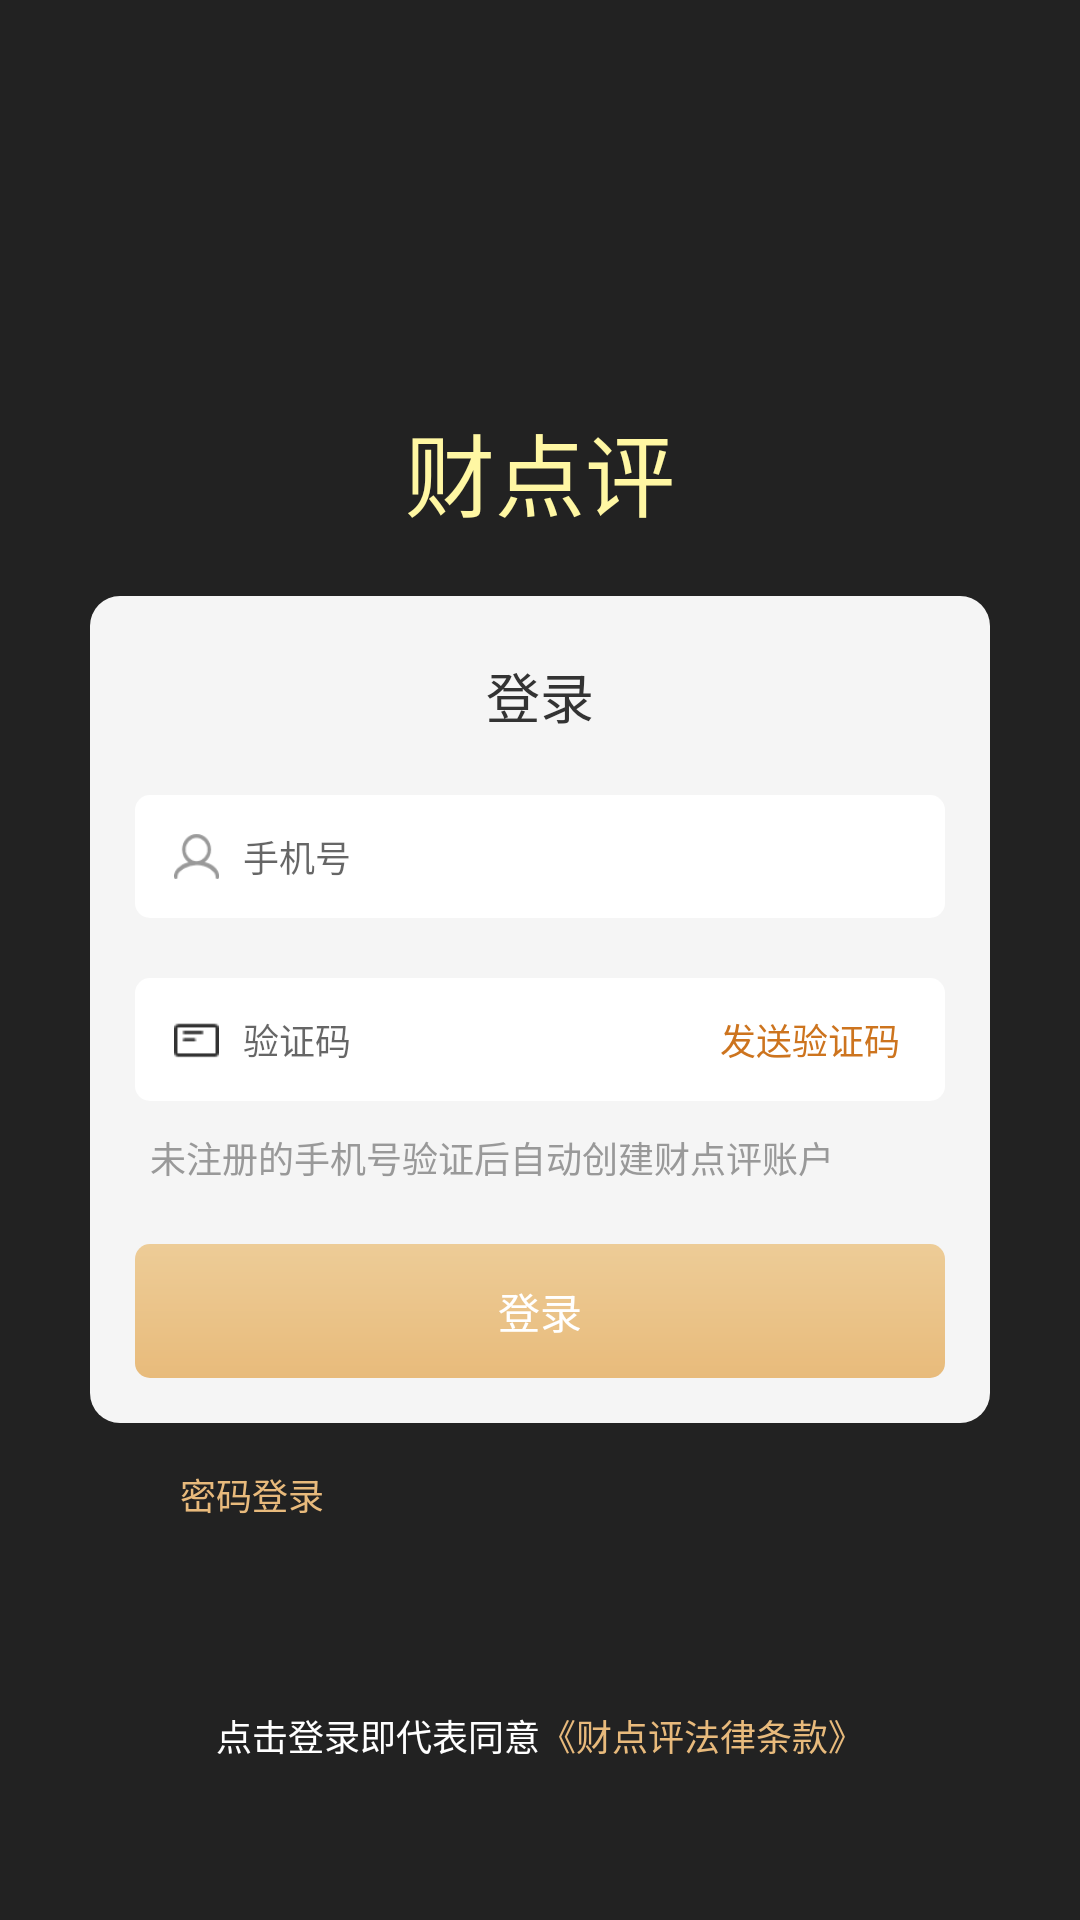

Here is an Android app screen rendered from its layout file. Give the layout XML and the strings, colors and styles it references.
<!-- AndroidManifest.xml: application theme AppTheme -->
<!-- res/layout/activity_login.xml -->
<?xml version="1.0" encoding="utf-8"?>
<LinearLayout xmlns:android="http://schemas.android.com/apk/res/android"
    android:layout_width="match_parent"
    android:layout_height="match_parent"
    android:background="@color/common_bg_color"
    android:focusable="true"
    android:focusableInTouchMode="true"
    android:orientation="vertical">

    <RelativeLayout
        android:layout_width="match_parent"
        android:layout_height="0dp"
        android:layout_weight="1.2"
        android:orientation="vertical">
        <LinearLayout
            android:layout_width="match_parent"
            android:layout_height="wrap_content">
            <include
                android:id="@+id/include"
                layout="@layout/common_title"/>
        </LinearLayout>


        <ImageView
            android:id="@+id/iv_log"
            android:layout_width="70dp"
            android:layout_height="70dp"
            android:layout_above="@+id/tv_name"
            android:layout_centerHorizontal="true"
            android:layout_marginBottom="@dimen/dip_5"
            android:src="@mipmap/ic_launcher" />

        <TextView
            android:id="@+id/tv_name"
            android:layout_width="wrap_content"
            android:layout_height="wrap_content"
            android:layout_alignParentBottom="true"
            android:layout_centerHorizontal="true"
            android:layout_marginBottom="@dimen/dip_20"
            android:text="@string/app_name"
            android:textColor="#fff7a3"
            android:textSize="@dimen/dip_30" />
    </RelativeLayout>

    <LinearLayout
        android:id="@+id/ll_login"
        android:layout_width="match_parent"
        android:layout_height="wrap_content"
        android:layout_centerInParent="true"
        android:layout_marginLeft="@dimen/dip_30"
        android:layout_marginRight="@dimen/dip_30"
        android:background="@drawable/bg_round_corner_light_gray"
        android:orientation="vertical">

        <TextView
            android:layout_width="wrap_content"
            android:layout_height="wrap_content"
            android:layout_gravity="center_horizontal"
            android:layout_marginBottom="@dimen/dip_20"
            android:layout_marginTop="@dimen/dip_20"
            android:text="登录"
            android:textColor="@color/text_color_deep"
            android:textSize="@dimen/text_size_title" />

        <LinearLayout
            android:layout_width="match_parent"
            android:layout_height="wrap_content"
            android:layout_marginLeft="@dimen/dip_15"
            android:layout_marginRight="@dimen/dip_15"
            android:background="@drawable/bg_round_corner_white"
            android:gravity="center_vertical"
            android:orientation="horizontal">

            <ImageView
                android:layout_width="@dimen/dip_15"
                android:layout_height="@dimen/dip_15"
                android:layout_marginBottom="@dimen/dip_13"
                android:layout_marginLeft="@dimen/dip_13"
                android:layout_marginRight="@dimen/dip_8"
                android:layout_marginTop="@dimen/dip_13"
                android:src="@mipmap/ic_tab_mine_normal" />

            <EditText
                android:id="@+id/et_login_name"
                android:layout_width="match_parent"
                android:layout_height="match_parent"
                android:background="@color/transparent"
                android:hint="手机号"
                android:imeOptions="actionNext"
                android:inputType="text"
                android:maxLength="20"
                android:nextFocusForward="@+id/et_password"
                android:singleLine="true"
                android:textSize="@dimen/text_size_small" />
        </LinearLayout>

        <LinearLayout
            android:layout_width="match_parent"
            android:layout_height="wrap_content"
            android:layout_marginLeft="@dimen/dip_15"
            android:layout_marginRight="@dimen/dip_15"
            android:layout_marginTop="@dimen/dip_20"
            android:background="@drawable/bg_round_corner_white"
            android:gravity="center_vertical"
            android:orientation="horizontal">

            <ImageView
                android:id="@+id/iv_pwd_icon"
                android:layout_width="@dimen/dip_15"
                android:layout_height="@dimen/dip_15"
                android:layout_marginBottom="@dimen/dip_13"
                android:layout_marginLeft="@dimen/dip_13"
                android:layout_marginRight="@dimen/dip_8"
                android:layout_marginTop="@dimen/dip_13"
                android:src="@mipmap/ic_verification_code" />

            <EditText
                android:id="@+id/et_password"
                android:layout_weight="1"
                android:layout_width="0dp"
                android:layout_height="match_parent"
                android:background="@color/transparent"
                android:hint="验证码"
                android:imeOptions="actionDone"
                android:inputType="number"
                android:maxLength="20"
                android:singleLine="true"
                android:textSize="@dimen/text_size_small" />

            <TextView
                android:id="@+id/tv_send_code"
                android:layout_width="wrap_content"
                android:layout_height="match_parent"
                android:layout_marginRight="@dimen/dip_15"
                android:gravity="center"
                android:text="发送验证码"
                android:textColor="#cd741e"
                android:textSize="@dimen/text_size_small" />
        </LinearLayout>

        <TextView
            android:id="@+id/tv_register_tip"
            android:layout_width="wrap_content"
            android:layout_height="wrap_content"
            android:layout_marginLeft="@dimen/dip_20"
            android:layout_marginTop="@dimen/dip_10"
            android:text="未注册的手机号验证后自动创建财点评账户"
            android:textColor="@color/text_color_light"
            android:textSize="@dimen/text_size_small" />

        <TextView
            android:id="@+id/tv_login"
            android:layout_width="match_parent"
            android:layout_height="wrap_content"
            android:layout_marginBottom="@dimen/dip_15"
            android:layout_marginLeft="@dimen/dip_15"
            android:layout_marginRight="@dimen/dip_15"
            android:layout_marginTop="@dimen/dip_20"
            android:background="@drawable/bg_login_btn"
            android:gravity="center"
            android:paddingBottom="@dimen/dip_12"
            android:paddingTop="@dimen/dip_12"
            android:text="登录"
            android:textColor="@color/white"
            android:textSize="@dimen/text_size_normal" />

    </LinearLayout>

    <LinearLayout
        android:layout_width="match_parent"
        android:layout_height="0dp"
        android:layout_weight="1"
        android:orientation="vertical">

        <LinearLayout
            android:layout_width="match_parent"
            android:layout_height="wrap_content"
            android:orientation="horizontal">

            <TextView
                android:id="@+id/tv_pwd_login"
                android:layout_width="wrap_content"
                android:layout_height="wrap_content"
                android:layout_marginLeft="@dimen/dip_50"
                android:layout_marginTop="@dimen/dip_5"
                android:padding="@dimen/dip_10"
                android:text="密码登录"
                android:textColor="@color/yellow_e87abc"
                android:textSize="@dimen/text_size_small" />

            <View
                android:layout_width="0dp"
                android:layout_height="match_parent"
                android:layout_weight="1"
                android:background="@color/transparent" />

            <TextView
                android:id="@+id/tv_forget_password"
                android:layout_width="wrap_content"
                android:layout_height="wrap_content"
                android:layout_marginRight="@dimen/dip_50"
                android:layout_marginTop="@dimen/dip_5"
                android:padding="@dimen/dip_10"
                android:text="忘记密码"
                android:textColor="@color/yellow_e87abc"
                android:textSize="@dimen/text_size_small"
                android:visibility="gone"/>
        </LinearLayout>

        <LinearLayout
            android:layout_weight="1"
            android:layout_width="wrap_content"
            android:layout_height="0dp"
            android:layout_gravity="center_horizontal"
            android:gravity="center_vertical"
            android:orientation="horizontal">
            <TextView
                android:layout_width="wrap_content"
                android:layout_height="wrap_content"
                android:layout_alignParentBottom="true"
                android:layout_centerHorizontal="true"
                android:gravity="center"
                android:text="点击登录即代表同意"
                android:textColor="@color/white"
                android:textSize="@dimen/text_size_small" />
            <TextView
                android:id="@+id/tv_clause"
                android:layout_width="wrap_content"
                android:layout_height="wrap_content"
                android:layout_alignParentBottom="true"
                android:layout_centerHorizontal="true"
                android:paddingTop="@dimen/dip_10"
                android:paddingBottom="@dimen/dip_10"
                android:gravity="center"
                android:text="《财点评法律条款》"
                android:textColor="@color/yellow_e87abc"
                android:textSize="@dimen/text_size_small" />
        </LinearLayout>

    </LinearLayout>
</LinearLayout>
<!-- res/layout/common_title.xml (included above) -->
<?xml version="1.0" encoding="utf-8"?>
<LinearLayout xmlns:android="http://schemas.android.com/apk/res/android"
    android:layout_width="match_parent"
    android:layout_height="@dimen/dip_50"
    android:background="@color/transparent"
    android:orientation="horizontal">

    <LinearLayout
        android:id="@+id/ll_title_content"
        android:layout_width="match_parent"
        android:layout_height="@dimen/dip_50"
        android:orientation="horizontal">

        <ImageView
            android:id="@+id/iv_title_left"
            android:layout_width="@dimen/dip_50"
            android:layout_height="@dimen/dip_50"
            android:paddingTop="@dimen/dip_15"
            android:paddingBottom="@dimen/dip_15"
            android:paddingLeft="@dimen/dip_15"
            android:paddingRight="@dimen/dip_25"
            android:src="@mipmap/ic_back_gold"
            android:visibility="gone" />

        <TextView
            android:id="@+id/tv_title_center"
            android:layout_width="0dp"
            android:layout_height="match_parent"
            android:layout_weight="1"
            android:maxLines="2"
            android:ellipsize="end"
            android:gravity="center"
            android:textColor="@color/white"
            android:textSize="@dimen/text_size_title"
            android:visibility="gone" />


        <TextView
            android:id="@+id/tv_title_right"
            android:layout_width="51dp"
            android:layout_height="match_parent"
            android:gravity="center"
            android:textColor="@color/white"
            android:textSize="@dimen/text_size_normal"
            android:visibility="gone" />

        <ImageView
            android:id="@+id/iv_title_right"
            android:layout_width="@dimen/dip_50"
            android:layout_height="match_parent"
            android:layout_alignParentRight="true"
            android:padding="@dimen/dip_15"
            android:src="@mipmap/ic_add"
            android:visibility="gone" />
        <LinearLayout
            android:id="@+id/ll_search"
            android:layout_weight="1"
            android:layout_width="0dp"
            android:layout_height="match_parent"
            android:orientation="horizontal"
            android:gravity="center_vertical"
            android:layout_marginLeft="@dimen/dip_15"
            android:layout_marginRight="@dimen/dip_15"
            android:layout_marginTop="@dimen/dip_7"
            android:layout_marginBottom="@dimen/dip_7"
            android:background="@drawable/bg_white_stroke_search"
            android:visibility="gone">
            <ImageView
                android:layout_width="@dimen/dip_15"
                android:layout_height="@dimen/dip_15"
                android:layout_marginLeft="@dimen/dip_18"
                android:src="@mipmap/ic_search_white"/>
            <EditText
                android:id="@+id/et_search"
                android:layout_width="match_parent"
                android:layout_height="match_parent"
                android:layout_marginLeft="@dimen/dip_7"
                android:layout_marginRight="@dimen/dip_7"
                android:singleLine="true"
                android:inputType="text"
                android:imeOptions="actionSearch"
                android:textColorHint="@color/text_color_middle"
                android:textColor="@color/white"
                android:textSize="@dimen/text_size_normal"
                android:background="@color/transparent"/>
        </LinearLayout>
        <LinearLayout
            android:id="@+id/ll_right_btn"
            android:layout_width="wrap_content"
            android:layout_height="match_parent"
            android:paddingRight="@dimen/dip_15"
            android:gravity="center_vertical"
            android:orientation="horizontal"
            android:visibility="gone">
            <ImageView
                android:id="@+id/iv_right_icon"
                android:layout_width="@dimen/dip_18"
                android:layout_height="@dimen/dip_18"
                android:layout_marginRight="@dimen/dip_5"
                android:src="@mipmap/ic_filter"/>
            <TextView
                android:id="@+id/tv_right_text"
                android:layout_width="wrap_content"
                android:layout_height="wrap_content"
                android:text="筛选"
                android:textColor="@color/white"
                android:textSize="@dimen/text_size_small"/>
        </LinearLayout>
    </LinearLayout>
</LinearLayout>
<!-- resources referenced by this layout -->
<resources>
  <color name="common_bg_color">#222222</color>
  <color name="text_color_deep">#333333</color>
  <color name="text_color_light">#999999</color>
  <color name="text_color_middle">#666666</color>
  <color name="transparent">#00000000</color>
  <color name="white">#ffffff</color>
  <color name="yellow_e87abc">#e8ba7c</color>
  <dimen name="dip_10">10dp</dimen>
  <dimen name="dip_12">12dp</dimen>
  <dimen name="dip_13">13dp</dimen>
  <dimen name="dip_15">15dp</dimen>
  <dimen name="dip_18">18dp</dimen>
  <dimen name="dip_20">20dp</dimen>
  <dimen name="dip_25">25dp</dimen>
  <dimen name="dip_30">30dp</dimen>
  <dimen name="dip_5">5dp</dimen>
  <dimen name="dip_50">50dp</dimen>
  <dimen name="dip_7">7dp</dimen>
  <dimen name="dip_8">8dp</dimen>
  <dimen name="text_size_normal">14dp</dimen>
  <dimen name="text_size_small">12dp</dimen>
  <dimen name="text_size_title">18dp</dimen>
  <!-- drawable bg_login_btn (drawable) -->
  <?xml version="1.0" encoding="utf-8"?>
  <shape xmlns:android="http://schemas.android.com/apk/res/android">
      <gradient android:startColor="#edcc97" android:endColor="#e8bb7b" android:angle="270"/>
      <corners android:radius="@dimen/dip_5"/>
  </shape>
  <!-- drawable bg_round_corner_light_gray (drawable) -->
  <?xml version="1.0" encoding="utf-8"?>
  <shape xmlns:android="http://schemas.android.com/apk/res/android">
      <solid android:color="#f5f5f5"/>
      <corners android:radius="@dimen/dip_10"/>
  </shape>
  <!-- drawable bg_round_corner_white (drawable) -->
  <?xml version="1.0" encoding="utf-8"?>
  <shape xmlns:android="http://schemas.android.com/apk/res/android">
      <solid android:color="@color/white"/>
      <corners android:radius="@dimen/dip_5"/>
  </shape>
  <!-- drawable bg_white_stroke_search (drawable) -->
  <?xml version="1.0" encoding="utf-8"?>
  <shape xmlns:android="http://schemas.android.com/apk/res/android">
      <corners android:radius="@dimen/dip_360"/>
      <solid android:color="@color/transparent"/>
      <stroke android:color="@color/search_bg_color" android:width="1dp"/>
  </shape>
  <!-- mipmap ic_add: png bitmap (mipmap-hdpi, 249 bytes) -->
  <!-- mipmap ic_back_gold: png bitmap (mipmap-hdpi, 541 bytes) -->
  <!-- mipmap ic_filter: png bitmap (mipmap-hdpi, 615 bytes) -->
  <!-- mipmap ic_search_white: png bitmap (mipmap-hdpi, 15708 bytes) -->
  <!-- mipmap ic_tab_mine_normal: png bitmap (mipmap-hdpi, 1355 bytes) -->
  <!-- mipmap ic_verification_code: png bitmap (mipmap-hdpi, 15226 bytes) -->
  <string name="app_name">财点评</string>
  <style name="AppTheme" parent="Theme.AppCompat.Light.NoActionBar">
          
          <item name="colorPrimary">@color/colorPrimary</item>
          <item name="colorPrimaryDark">@color/colorPrimaryDark</item>
          <item name="colorAccent">@color/colorAccent</item>
      </style>
  <dimen name="dip_360">360dp</dimen>
  <color name="search_bg_color">#797979</color>
  <color name="colorPrimary">#3F51B5</color>
  <color name="colorPrimaryDark">#303F9F</color>
  <color name="colorAccent">#FF4081</color>
</resources>
